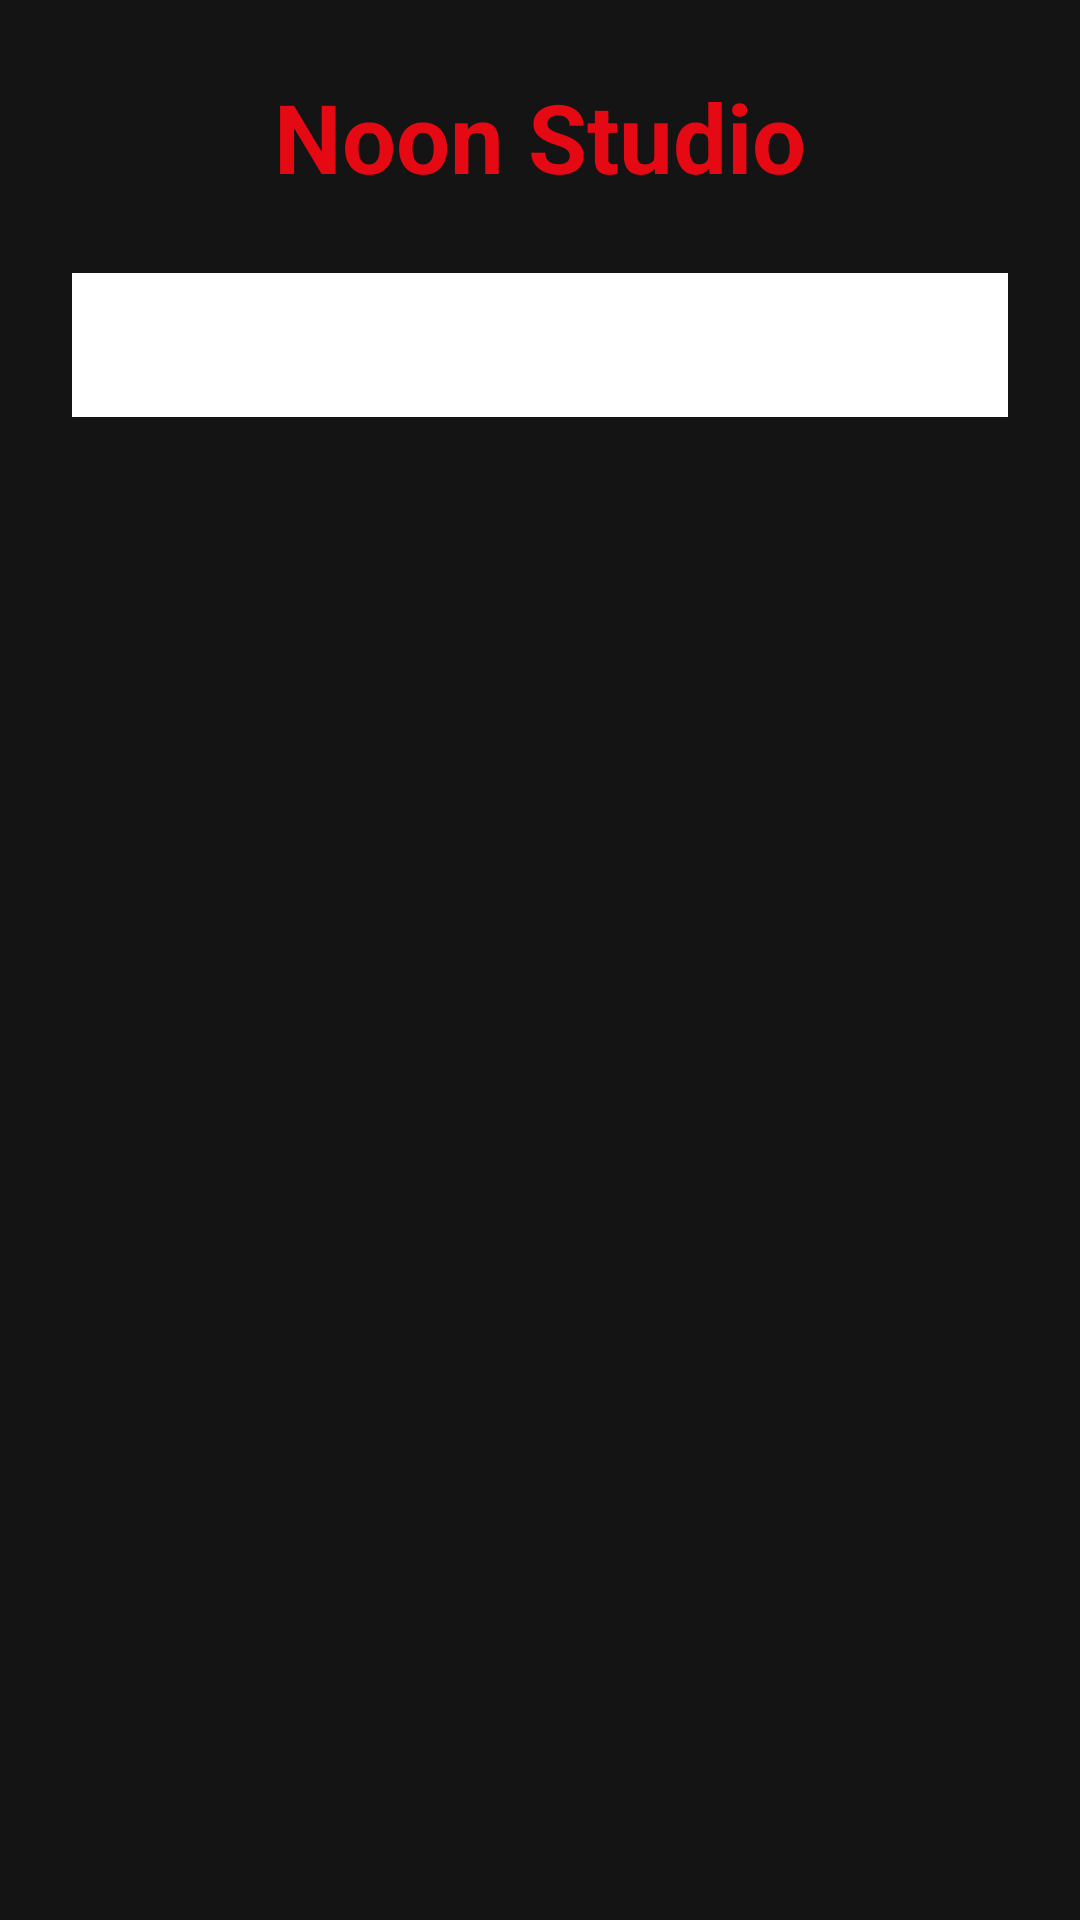

This screen was rendered from an Android layout file. Write that file and the resources it references.
<!-- AndroidManifest.xml: application theme Theme.NoonStudio -->
<!-- res/layout/activity_login.xml -->
<LinearLayout xmlns:android="http://schemas.android.com/apk/res/android"
    xmlns:app="http://schemas.android.com/apk/res-auto"
    android:orientation="vertical"
    android:layout_width="match_parent"
    android:layout_height="match_parent"
    android:background="#141414"
    android:padding="24dp">

    <TextView
        android:id="@+id/appTitle"
        android:layout_width="wrap_content"
        android:layout_height="wrap_content"
        android:text="Noon Studio"
        android:textColor="#E50914"
        android:textSize="32sp"
        android:textStyle="bold"
        android:layout_gravity="center_horizontal"
        android:paddingBottom="24dp" />

    <com.google.android.material.tabs.TabLayout
        android:id="@+id/tabLayout"
        android:layout_width="match_parent"
        android:layout_height="wrap_content"
        app:tabIndicatorColor="#E50914"
        app:tabSelectedTextColor="#E50914"
        app:tabTextColor="#AAAAAA" />

    <FrameLayout
        android:id="@+id/containerForms"
        android:layout_width="match_parent"
        android:layout_height="wrap_content"
        android:layout_marginTop="24dp" />
</LinearLayout>
<!-- resources referenced by this layout -->
<resources>
  <style name="Theme.NoonStudio" parent="Theme.MaterialComponents.DayNight.NoActionBar">
          <item name="android:windowBackground">@android:color/black</item>
          <item name="colorPrimary">@android:color/black</item>
          <item name="colorOnPrimary">@android:color/white</item>
          <item name="android:textColorPrimary">@android:color/white</item>
      </style>
</resources>
